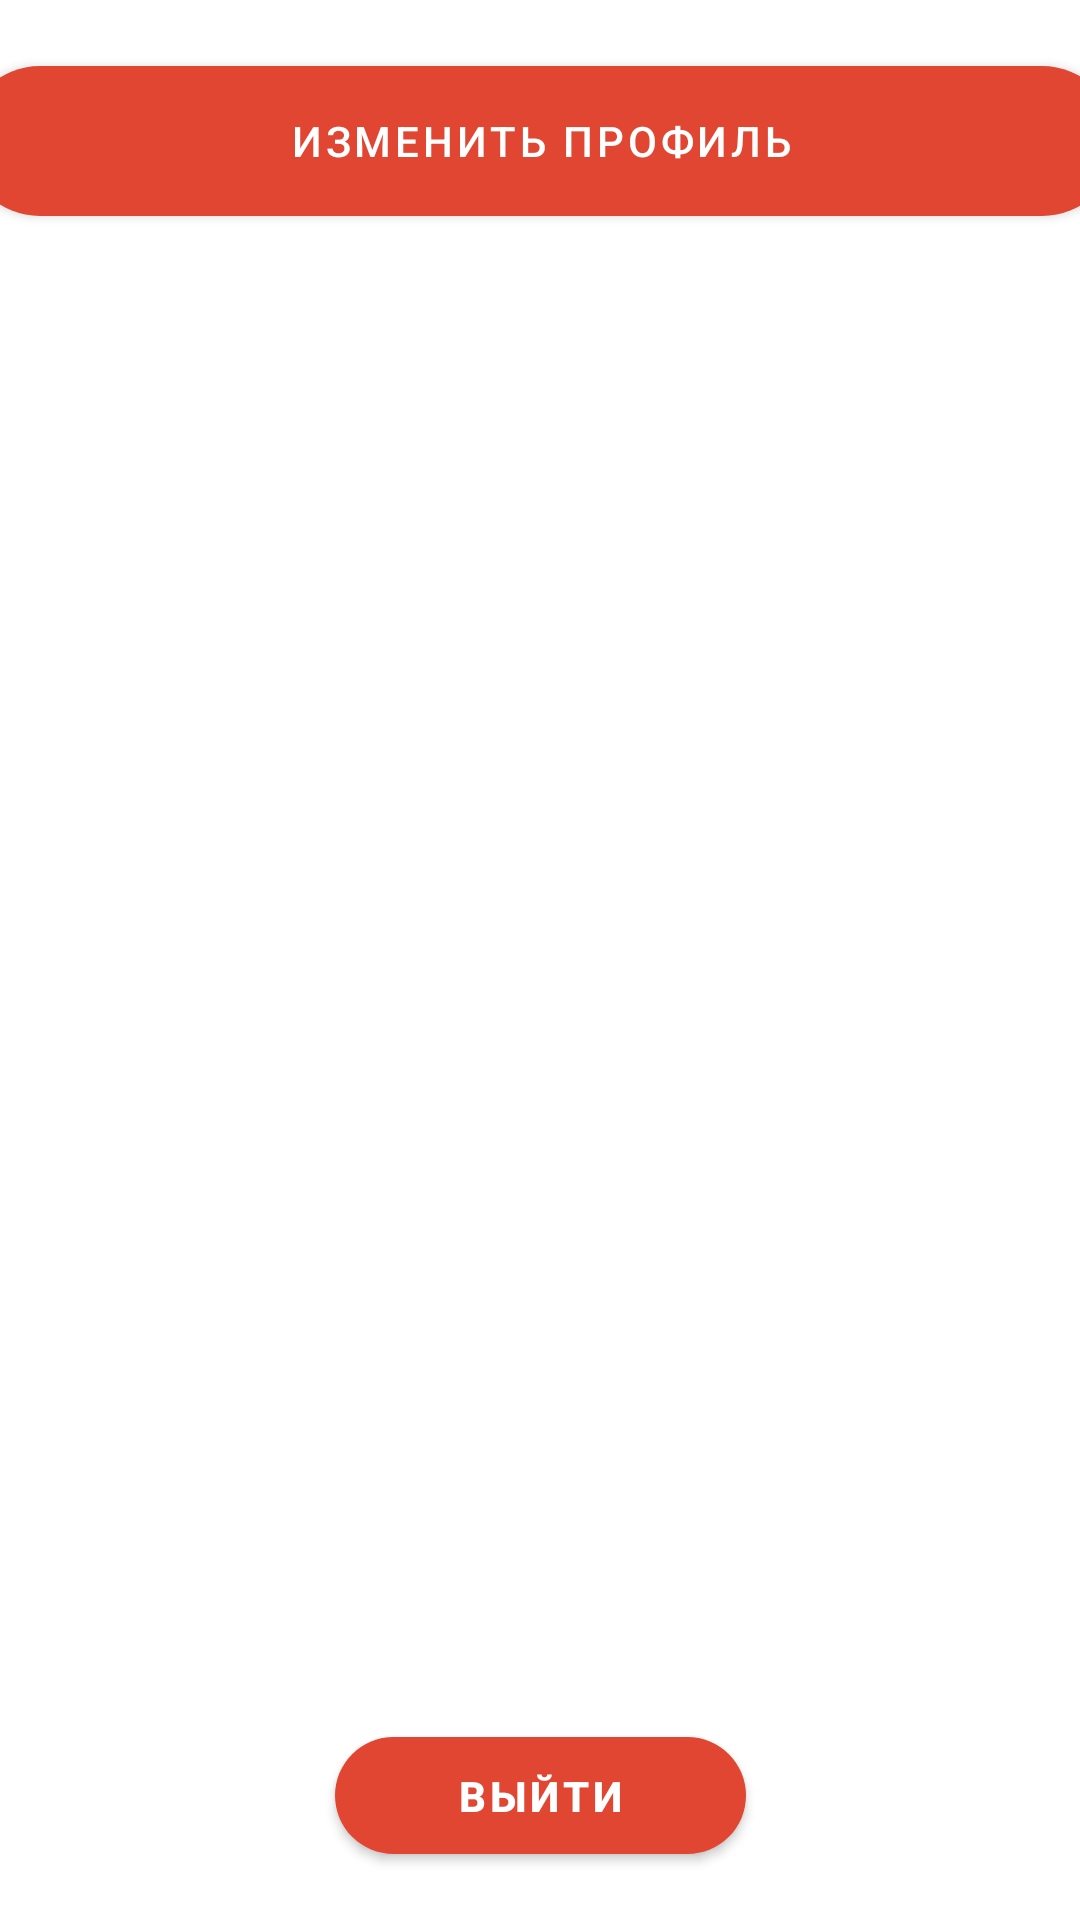

Produce the Android XML layout that renders to this screen, including the resource entries it uses.
<!-- AndroidManifest.xml: application theme Theme.Tindercut -->
<!-- res/layout/activity_settings.xml -->
<?xml version="1.0" encoding="utf-8"?>
<androidx.constraintlayout.widget.ConstraintLayout xmlns:android="http://schemas.android.com/apk/res/android"
    xmlns:app="http://schemas.android.com/apk/res-auto"
    xmlns:tools="http://schemas.android.com/tools"
    android:id="@+id/container"
    android:layout_width="match_parent"
    android:layout_height="match_parent"
    android:paddingLeft="@dimen/activity_horizontal_margin"
    android:paddingTop="@dimen/activity_vertical_margin"
    android:paddingRight="@dimen/activity_horizontal_margin"
    android:paddingBottom="@dimen/activity_vertical_margin"
    tools:context=".ui.register.RegisterActivity">


    <Button
        android:id="@+id/logoutButton"
        android:layout_width="137dp"
        android:layout_height="51dp"
        android:layout_gravity="bottom"
        android:layout_marginBottom="16dp"
        android:text="@string/action_logout"
        android:textColor="@android:color/white"
        android:textStyle="bold"
        app:cornerRadius="45dp"
        app:layout_constraintBottom_toBottomOf="parent"
        app:layout_constraintEnd_toEndOf="parent"
        app:layout_constraintStart_toStartOf="parent" />

    <Button
        android:id="@+id/editProfileButton"
        android:layout_width="384dp"
        android:layout_height="62dp"
        android:layout_marginTop="16dp"
        android:gravity="center"
        android:text="@string/action_edit_profile"
        android:textAlignment="center"
        android:textColor="@android:color/white"
        android:visibility="visible"
        app:backgroundTint="@color/red_peach"
        app:cornerRadius="30dp"
        app:layout_constraintEnd_toEndOf="parent"
        app:layout_constraintHorizontal_bias="0.5"
        app:layout_constraintStart_toStartOf="parent"
        app:layout_constraintTop_toTopOf="parent" />

</androidx.constraintlayout.widget.ConstraintLayout>
<!-- resources referenced by this layout -->
<resources>
  <color name="red_peach">#E04631</color>
  <string name="action_edit_profile">Изменить профиль</string>
  <string name="action_logout">ВЫЙТИ</string>
  <style name="Theme.Tindercut" parent="Theme.MaterialComponents.DayNight.DarkActionBar">
          
          <item name="colorPrimary">@color/red_peach</item>
          <item name="colorPrimaryVariant">@color/bloody_red</item>
          <item name="colorOnPrimary">@color/white</item>
          
          <item name="colorSecondary">@color/teal_200</item>
          <item name="colorSecondaryVariant">@color/teal_700</item>
          <item name="colorOnSecondary">@color/black</item>
          
          <item name="android:statusBarColor" tools:targetApi="l">?attr/colorPrimaryVariant</item>
          
      </style>
  <color name="bloody_red">#5E0707</color>
  <color name="white">#FFFFFFFF</color>
  <color name="teal_200">#FF03DAC5</color>
  <color name="teal_700">#FF018786</color>
  <color name="black">#FF000000</color>
</resources>
